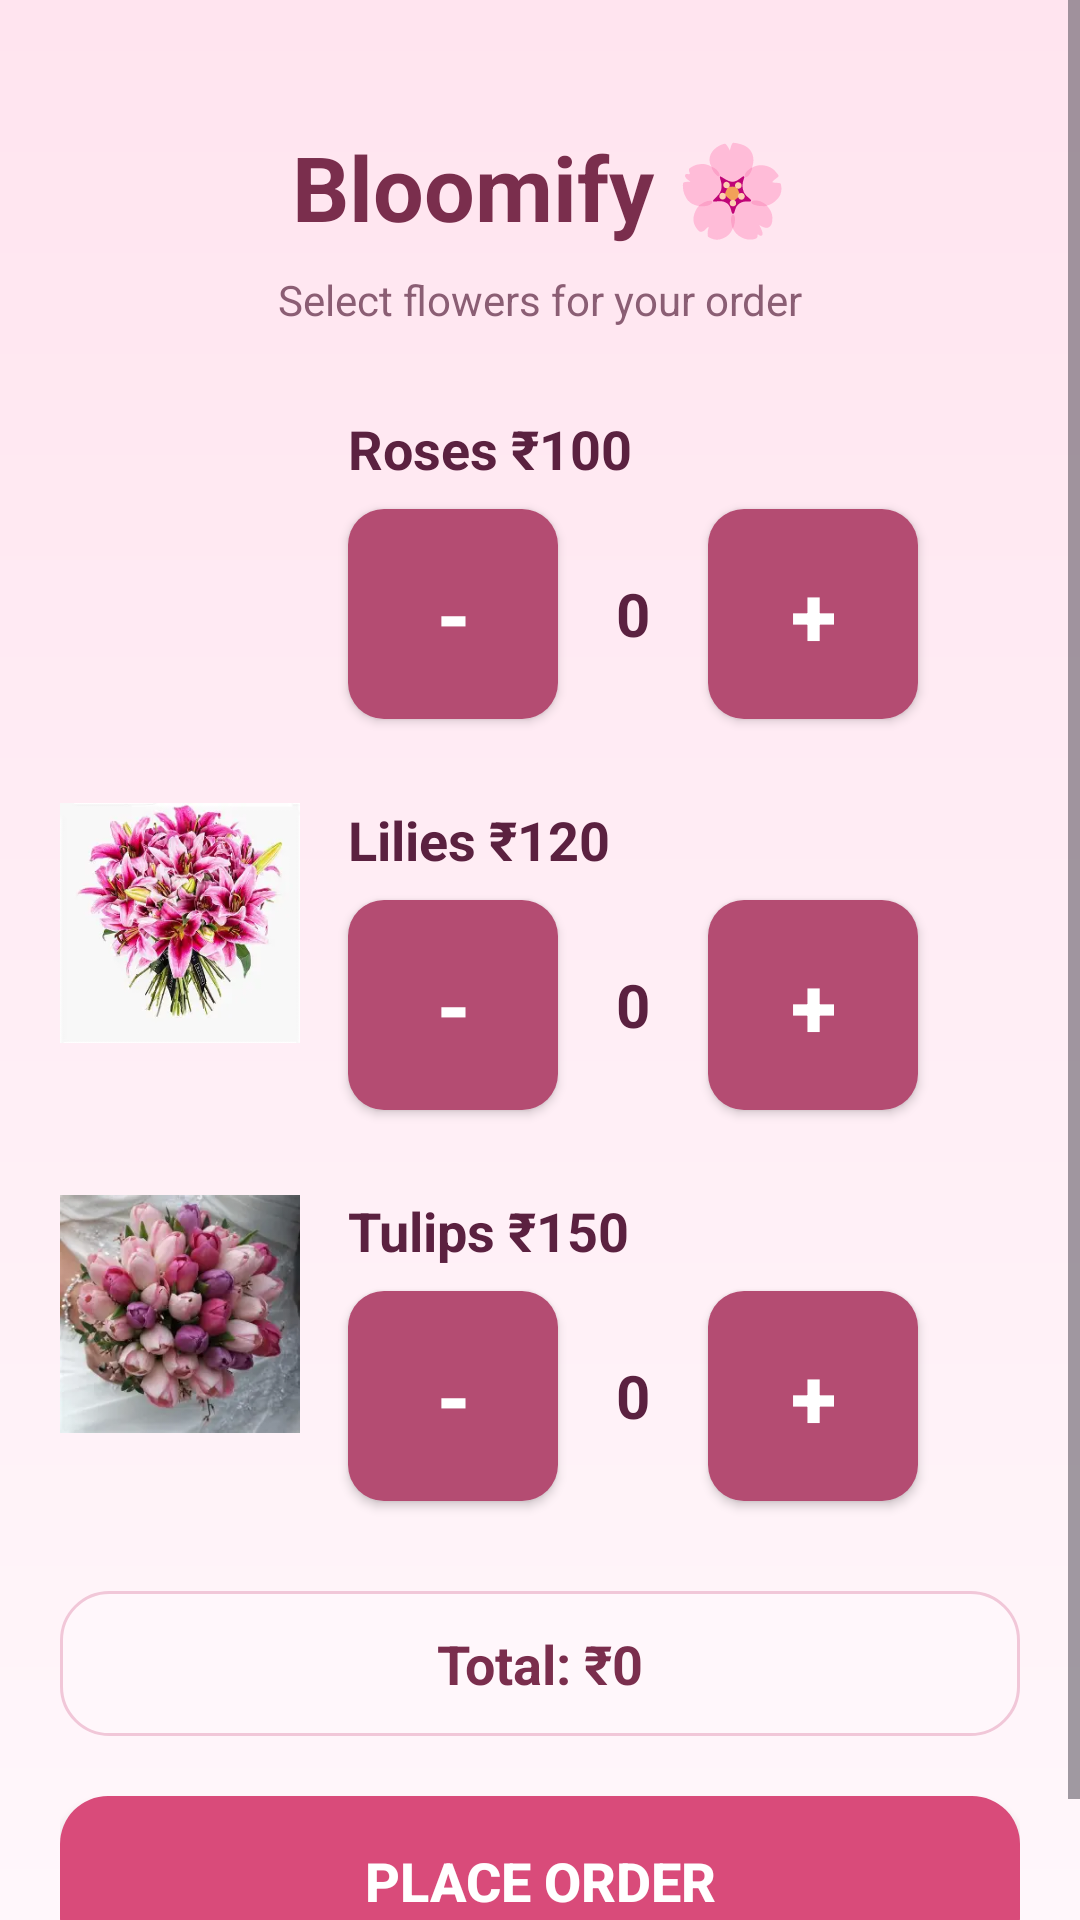

Produce the Android XML layout that renders to this screen, including the resource entries it uses.
<!-- AndroidManifest.xml: application theme Theme.Floristapp -->
<!-- res/layout/activity_main.xml -->
<?xml version="1.0" encoding="utf-8"?>
<ScrollView xmlns:android="http://schemas.android.com/apk/res/android"
    xmlns:app="http://schemas.android.com/apk/res-auto"
    android:layout_width="match_parent"
    android:layout_height="match_parent"
    android:fillViewport="true"
    android:background="@drawable/bg_screen">

    <androidx.constraintlayout.widget.ConstraintLayout
        android:layout_width="match_parent"
        android:layout_height="wrap_content"
        android:paddingStart="20dp"
        android:paddingEnd="20dp"
        android:paddingTop="34dp"
        android:paddingBottom="28dp">

        
        <TextView
            android:id="@+id/title"
            android:layout_width="wrap_content"
            android:layout_height="wrap_content"
            android:layout_marginTop="8dp"
            android:text="Bloomify 🌸"
            android:textColor="#7A2E4D"
            android:textSize="30sp"
            android:textStyle="bold"
            app:layout_constraintEnd_toEndOf="parent"
            app:layout_constraintStart_toStartOf="parent"
            app:layout_constraintTop_toTopOf="parent" />

        <TextView
            android:id="@+id/subtitle"
            android:layout_width="wrap_content"
            android:layout_height="wrap_content"
            android:layout_marginTop="8dp"
            android:text="Select flowers for your order"
            android:textColor="#8B5E74"
            android:textSize="14sp"
            app:layout_constraintEnd_toEndOf="parent"
            app:layout_constraintStart_toStartOf="parent"
            app:layout_constraintTop_toBottomOf="@id/title" />

        
        <ImageView
            android:id="@+id/roseImg"
            android:layout_width="80dp"
            android:layout_height="80dp"
            android:layout_marginTop="28dp"
            android:src="@drawable/rose"
            app:layout_constraintStart_toStartOf="parent"
            app:layout_constraintTop_toBottomOf="@id/subtitle" />

        <TextView
            android:id="@+id/roseText"
            android:layout_width="wrap_content"
            android:layout_height="wrap_content"
            android:layout_marginStart="16dp"
            android:text="Roses ₹100"
            android:textColor="#5B2140"
            android:textSize="18sp"
            android:textStyle="bold"
            app:layout_constraintStart_toEndOf="@id/roseImg"
            app:layout_constraintTop_toTopOf="@id/roseImg" />

        <Button
            android:id="@+id/removeRose"
            android:layout_width="70dp"
            android:layout_height="70dp"
            android:layout_marginStart="16dp"
            android:layout_marginTop="8dp"
            android:background="@drawable/bg_button_small"
            android:backgroundTint="@null"
            android:onClick="removeRose"
            android:text="-"
            android:textColor="#FFFFFF"
            android:textSize="28sp"
            android:textStyle="bold"
            app:layout_constraintStart_toEndOf="@id/roseImg"
            app:layout_constraintTop_toBottomOf="@id/roseText" />

        <TextView
            android:id="@+id/roseQty"
            android:layout_width="50dp"
            android:layout_height="70dp"
            android:gravity="center"
            android:text="0"
            android:textColor="#5B2140"
            android:textSize="20sp"
            android:textStyle="bold"
            app:layout_constraintBottom_toBottomOf="@id/removeRose"
            app:layout_constraintStart_toEndOf="@id/removeRose"
            app:layout_constraintTop_toTopOf="@id/removeRose" />

        <Button
            android:id="@+id/addRose"
            android:layout_width="70dp"
            android:layout_height="70dp"
            android:background="@drawable/bg_button_small"
            android:backgroundTint="@null"
            android:onClick="addRose"
            android:text="+"
            android:textColor="#FFFFFF"
            android:textSize="28sp"
            android:textStyle="bold"
            app:layout_constraintStart_toEndOf="@id/roseQty"
            app:layout_constraintTop_toTopOf="@id/removeRose" />

        
        <ImageView
            android:id="@+id/lilyImg"
            android:layout_width="80dp"
            android:layout_height="80dp"
            android:layout_marginTop="28dp"
            android:src="@drawable/lilly"
            app:layout_constraintStart_toStartOf="parent"
            app:layout_constraintTop_toBottomOf="@id/removeRose" />

        <TextView
            android:id="@+id/lilyText"
            android:layout_width="wrap_content"
            android:layout_height="wrap_content"
            android:layout_marginStart="16dp"
            android:text="Lilies ₹120"
            android:textColor="#5B2140"
            android:textSize="18sp"
            android:textStyle="bold"
            app:layout_constraintStart_toEndOf="@id/lilyImg"
            app:layout_constraintTop_toTopOf="@id/lilyImg" />

        <Button
            android:id="@+id/removeLily"
            android:layout_width="70dp"
            android:layout_height="70dp"
            android:layout_marginStart="16dp"
            android:layout_marginTop="8dp"
            android:background="@drawable/bg_button_small"
            android:backgroundTint="@null"
            android:onClick="removeLily"
            android:text="-"
            android:textColor="#FFFFFF"
            android:textSize="28sp"
            android:textStyle="bold"
            app:layout_constraintStart_toEndOf="@id/lilyImg"
            app:layout_constraintTop_toBottomOf="@id/lilyText" />

        <TextView
            android:id="@+id/lilyQty"
            android:layout_width="50dp"
            android:layout_height="70dp"
            android:gravity="center"
            android:text="0"
            android:textColor="#5B2140"
            android:textSize="20sp"
            android:textStyle="bold"
            app:layout_constraintBottom_toBottomOf="@id/removeLily"
            app:layout_constraintStart_toEndOf="@id/removeLily"
            app:layout_constraintTop_toTopOf="@id/removeLily" />

        <Button
            android:id="@+id/addLily"
            android:layout_width="70dp"
            android:layout_height="70dp"
            android:background="@drawable/bg_button_small"
            android:backgroundTint="@null"
            android:onClick="addLily"
            android:text="+"
            android:textColor="#FFFFFF"
            android:textSize="28sp"
            android:textStyle="bold"
            app:layout_constraintStart_toEndOf="@id/lilyQty"
            app:layout_constraintTop_toTopOf="@id/removeLily" />

        
        <ImageView
            android:id="@+id/tulipImg"
            android:layout_width="80dp"
            android:layout_height="80dp"
            android:layout_marginTop="28dp"
            android:src="@drawable/tulip"
            app:layout_constraintStart_toStartOf="parent"
            app:layout_constraintTop_toBottomOf="@id/removeLily" />

        <TextView
            android:id="@+id/tulipText"
            android:layout_width="wrap_content"
            android:layout_height="wrap_content"
            android:layout_marginStart="16dp"
            android:text="Tulips ₹150"
            android:textColor="#5B2140"
            android:textSize="18sp"
            android:textStyle="bold"
            app:layout_constraintStart_toEndOf="@id/tulipImg"
            app:layout_constraintTop_toTopOf="@id/tulipImg" />

        <Button
            android:id="@+id/removeTulip"
            android:layout_width="70dp"
            android:layout_height="70dp"
            android:layout_marginStart="16dp"
            android:layout_marginTop="8dp"
            android:background="@drawable/bg_button_small"
            android:backgroundTint="@null"
            android:onClick="removeTulip"
            android:text="-"
            android:textColor="#FFFFFF"
            android:textSize="28sp"
            android:textStyle="bold"
            app:layout_constraintStart_toEndOf="@id/tulipImg"
            app:layout_constraintTop_toBottomOf="@id/tulipText" />

        <TextView
            android:id="@+id/tulipQty"
            android:layout_width="50dp"
            android:layout_height="70dp"
            android:gravity="center"
            android:text="0"
            android:textColor="#5B2140"
            android:textSize="20sp"
            android:textStyle="bold"
            app:layout_constraintBottom_toBottomOf="@id/removeTulip"
            app:layout_constraintStart_toEndOf="@id/removeTulip"
            app:layout_constraintTop_toTopOf="@id/removeTulip" />

        <Button
            android:id="@+id/addTulip"
            android:layout_width="70dp"
            android:layout_height="70dp"
            android:background="@drawable/bg_button_small"
            android:backgroundTint="@null"
            android:onClick="addTulip"
            android:text="+"
            android:textColor="#FFFFFF"
            android:textSize="28sp"
            android:textStyle="bold"
            app:layout_constraintStart_toEndOf="@id/tulipQty"
            app:layout_constraintTop_toTopOf="@id/removeTulip" />

        
        <TextView
            android:id="@+id/totalText"
            android:layout_width="0dp"
            android:layout_height="wrap_content"
            android:layout_marginTop="30dp"
            android:background="@drawable/bg_total"
            android:gravity="center"
            android:padding="12dp"
            android:text="Total: ₹0"
            android:textColor="#7A2E4D"
            android:textSize="18sp"
            android:textStyle="bold"
            app:layout_constraintEnd_toEndOf="parent"
            app:layout_constraintStart_toStartOf="parent"
            app:layout_constraintTop_toBottomOf="@id/removeTulip" />

        
        <Button
            android:id="@+id/orderBtn"
            android:layout_width="0dp"
            android:layout_height="wrap_content"
            android:layout_marginTop="20dp"
            android:background="@drawable/bg_button_primary"
            android:backgroundTint="@null"
            android:padding="16dp"
            android:text="Place Order"
            android:textColor="#FFFFFF"
            android:textSize="18sp"
            android:textStyle="bold"
            app:layout_constraintEnd_toEndOf="parent"
            app:layout_constraintStart_toStartOf="parent"
            app:layout_constraintTop_toBottomOf="@id/totalText" />

    </androidx.constraintlayout.widget.ConstraintLayout>
</ScrollView>
<!-- resources referenced by this layout -->
<resources>
  <!-- drawable bg_button_primary (drawable) -->
  <?xml version="1.0" encoding="utf-8"?>
  <shape xmlns:android="http://schemas.android.com/apk/res/android"
      android:shape="rectangle">
      <solid android:color="#D94B7A" />
      <corners android:radius="16dp" />
  </shape>
  <!-- drawable bg_button_small (drawable) -->
  <?xml version="1.0" encoding="utf-8"?>
  <shape xmlns:android="http://schemas.android.com/apk/res/android"
      android:shape="rectangle">
      <solid android:color="#B44C72" />
      <corners android:radius="12dp" />
  </shape>
  <!-- drawable bg_screen (drawable) -->
  <?xml version="1.0" encoding="utf-8"?>
  <shape xmlns:android="http://schemas.android.com/apk/res/android"
      android:shape="rectangle">
      <gradient
          android:angle="90"
          android:startColor="#FFF7FB"
          android:endColor="#FFE4EF" />
  </shape>
  <!-- drawable bg_total (drawable) -->
  <?xml version="1.0" encoding="utf-8"?>
  <shape xmlns:android="http://schemas.android.com/apk/res/android"
      android:shape="rectangle">
      <solid android:color="#FFF7FB" />
      <corners android:radius="16dp" />
      <stroke
          android:width="1dp"
          android:color="#F1C7D8" />
  </shape>
  <!-- drawable lilly: webp bitmap (drawable, 12714 bytes) -->
  <!-- drawable tulip: webp bitmap (drawable, 8698 bytes) -->
  <style name="Theme.Floristapp" parent="Base.Theme.Floristapp" />
  <style name="Base.Theme.Floristapp" parent="Theme.Material3.DayNight.NoActionBar">
          
          
      </style>
</resources>
